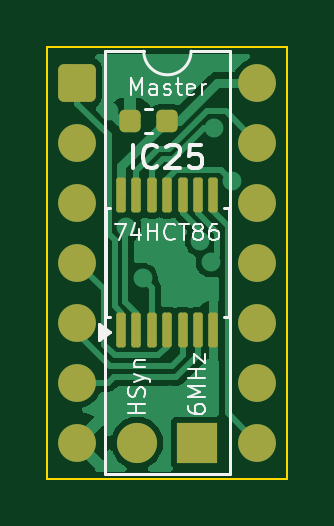
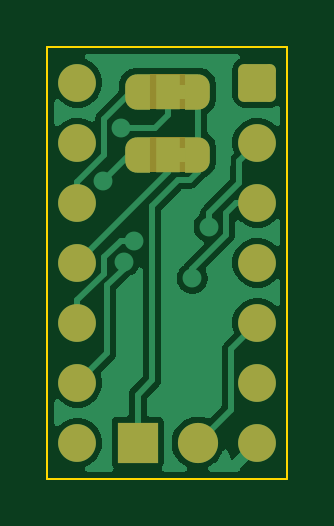
Circuit board: 8 layer files. Board 10.2 x 18.3 mm.
- bottom_copper: IC25-B_Cu.gbr (26638 bytes)
- bottom_mask: IC25-B_Mask.gbr (3288 bytes)
- outline: IC25-Edge_Cuts.gbr (622 bytes)
- top_copper: IC25-F_Cu.gbr (20366 bytes)
- top_mask: IC25-F_Mask.gbr (2357 bytes)
- paste: IC25-F_Paste.gbr (1706 bytes)
- top_silk: IC25-F_Silkscreen.gbr (13948 bytes)
- drill: IC25-NPTH.drl (276 bytes)

=== bottom_copper: IC25-B_Cu.gbr (26638 bytes, source omitted) ===
=== bottom_mask: IC25-B_Mask.gbr (3288 bytes, source withheld) ===
=== outline: IC25-Edge_Cuts.gbr ===
%TF.GenerationSoftware,KiCad,Pcbnew,10.0.6*%
%TF.CreationDate,2026-11-15T23:25:32+00:00*%
%TF.ProjectId,IC25,49433235-2e6b-4696-9361-645f70636258,01*%
%TF.SameCoordinates,Original*%
%TF.FileFunction,Profile,NP*%
%FSLAX46Y46*%
G04 Gerber Fmt 4.6, Leading zero omitted, Abs format (unit mm)*
G04 Created by KiCad (PCBNEW 10.0.6) date 2026-11-15 23:25:32*
%MOMM*%
%LPD*%
G01*
G04 APERTURE LIST*
%TA.AperFunction,Profile*%
%ADD10C,0.100000*%
%TD*%
G04 APERTURE END LIST*
D10*
X97790000Y-59690000D02*
X107950000Y-59690000D01*
X107950000Y-77978000D01*
X97790000Y-77978000D01*
X97790000Y-59690000D01*
M02*

=== top_copper: IC25-F_Cu.gbr (20366 bytes, source omitted) ===
=== top_mask: IC25-F_Mask.gbr (2357 bytes, source withheld) ===
=== paste: IC25-F_Paste.gbr (1706 bytes, source withheld) ===
=== top_silk: IC25-F_Silkscreen.gbr (13948 bytes, source omitted) ===
=== drill: IC25-NPTH.drl ===
M48
; DRILL file KiCad 10.0.6 date 2026-11-15T23:25:30
; FORMAT={-:-/ absolute / metric / decimal}
; #@! TF.CreationDate,2026-11-15T23:25:30+00:00
; #@! TF.GenerationSoftware,Kicad,Pcbnew,10.0.6
; #@! TF.FileFunction,NonPlated,1,2,NPTH
FMAT,2
METRIC
%
G90
G05
M30
